Labelled photos from "dataset", an image-classification folder in afifnasir/CNN-Star-Fruit-Disease-Image-Recognition. The possible labels are: healthy fruit, unhealthy fruit.

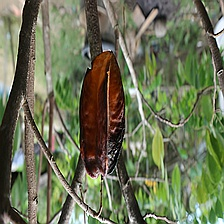
Label: unhealthy fruit

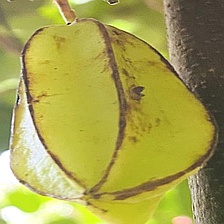
Label: unhealthy fruit

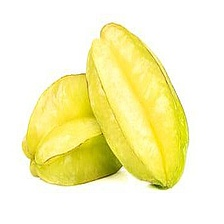
Label: healthy fruit

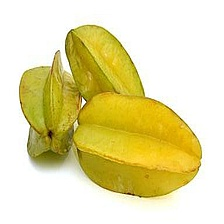
Label: healthy fruit

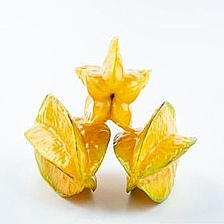
Label: healthy fruit

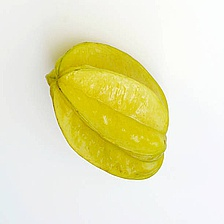
Label: healthy fruit
